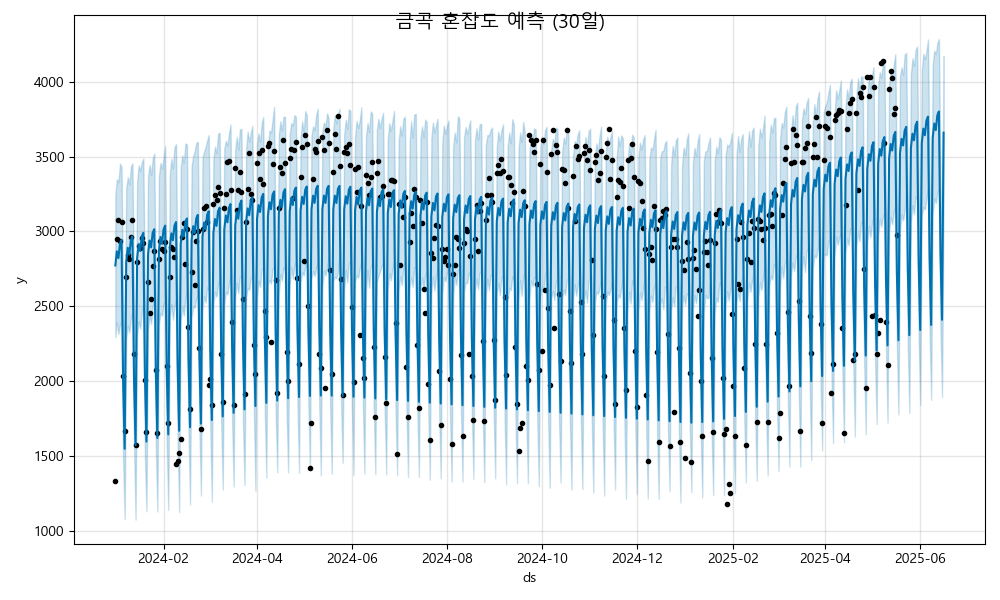

The table this chart was drawn from, first rows:
ds, yhat, yhat_lower, yhat_upper
2024-01-01, 2772, 2291, 3240
2024-01-02, 2866, 2393, 3349
2024-01-03, 2821, 2313, 3329
2024-01-04, 2919, 2379, 3454
2024-01-05, 2942, 2397, 3431
2024-01-06, 1997, 1470, 2546
2024-01-07, 1547, 1075, 2055
2024-01-08, 2796, 2282, 3289
2024-01-09, 2890, 2371, 3362
2024-01-10, 2845, 2324, 3314
2024-01-11, 2943, 2422, 3433
2024-01-12, 2966, 2451, 3455
2024-01-13, 2021, 1574, 2550
2024-01-14, 1571, 1072, 2083
2024-01-15, 2820, 2313, 3329
2024-01-16, 2914, 2399, 3442
2024-01-17, 2869, 2350, 3404
2024-01-18, 2967, 2459, 3461
2024-01-19, 2990, 2516, 3487
2024-01-20, 2045, 1492, 2563
2024-01-21, 1595, 1128, 2113
2024-01-22, 2844, 2351, 3366
2024-01-23, 2938, 2429, 3443
2024-01-24, 2893, 2381, 3378
2024-01-25, 2991, 2498, 3486
2024-01-26, 3014, 2563, 3520
2024-01-27, 2069, 1567, 2598
2024-01-28, 1619, 1127, 2166
2024-01-29, 2868, 2377, 3370
2024-01-30, 2962, 2456, 3457
2024-01-31, 2917, 2437, 3419
2024-02-01, 3015, 2509, 3493
2024-02-02, 3038, 2532, 3571
2024-02-03, 2093, 1588, 2601
2024-02-04, 1643, 1138, 2156
2024-02-05, 2892, 2424, 3384
2024-02-06, 2986, 2514, 3485
2024-02-07, 2941, 2409, 3421
2024-02-08, 3039, 2498, 3563
2024-02-09, 3062, 2541, 3583
2024-02-10, 2117, 1610, 2602
2024-02-11, 1667, 1123, 2176
2024-02-12, 2916, 2401, 3426
2024-02-13, 3010, 2493, 3509
2024-02-14, 2965, 2437, 3460
2024-02-15, 3063, 2554, 3588
2024-02-16, 3086, 2597, 3581
2024-02-17, 2141, 1660, 2644
2024-02-18, 1691, 1174, 2183
2024-02-19, 2940, 2420, 3437
2024-02-20, 3034, 2492, 3502
2024-02-21, 2989, 2492, 3537
2024-02-22, 3087, 2551, 3591
2024-02-23, 3110, 2571, 3599
2024-02-24, 2165, 1692, 2657
2024-02-25, 1715, 1233, 2221
2024-02-26, 2964, 2474, 3494
2024-02-27, 3058, 2569, 3533
2024-02-28, 3013, 2525, 3565
2024-02-29, 3111, 2625, 3608
... 473 more rows
